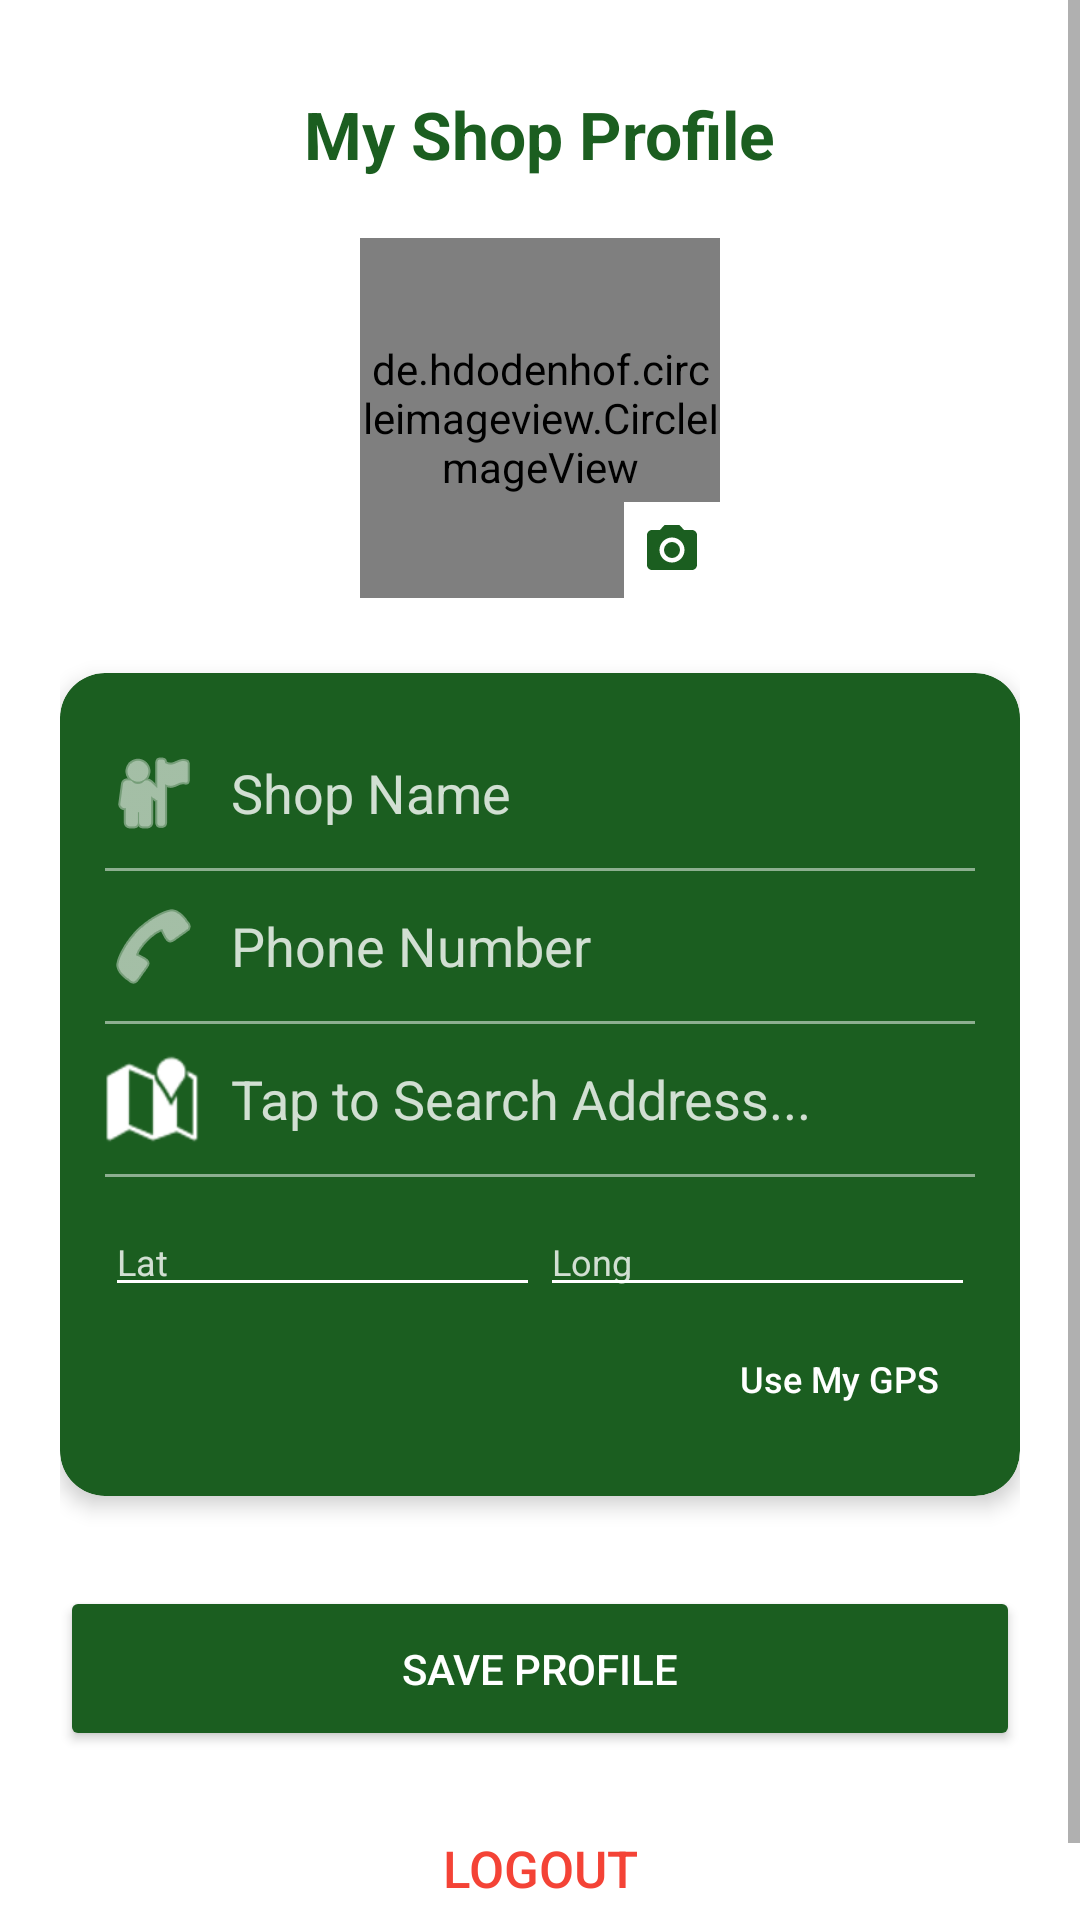

Layout XML and referenced resources for this Android screen:
<!-- AndroidManifest.xml: application theme Theme.GroceryEase2 -->
<!-- res/layout/fragment_profile.xml -->
<ScrollView xmlns:android="http://schemas.android.com/apk/res/android"
    xmlns:app="http://schemas.android.com/apk/res-auto"
    android:layout_width="match_parent"
    android:layout_height="match_parent"
    android:background="@color/white"
    android:fillViewport="true">

    <LinearLayout
        android:layout_width="match_parent"
        android:layout_height="wrap_content"
        android:gravity="center_horizontal"
        android:orientation="vertical"
        android:padding="20dp">

        <TextView
            android:layout_width="wrap_content"
            android:layout_height="wrap_content"
            android:layout_marginTop="10dp"
            android:layout_marginBottom="20dp"
            android:text="My Shop Profile"
            android:textColor="#1B5E20"
            android:textSize="22sp"
            android:textStyle="bold" />

        <RelativeLayout
            android:layout_width="wrap_content"
            android:layout_height="wrap_content">

            <de.hdodenhof.circleimageview.CircleImageView
                android:id="@+id/profileImage"
                android:layout_width="120dp"
                android:layout_height="120dp"
                android:src="@drawable/user_24"
                app:civ_border_color="#1B5E20"
                app:civ_border_width="3dp" />

            <ImageView
                android:layout_width="32dp"
                android:layout_height="32dp"
                android:layout_alignEnd="@id/profileImage"
                android:layout_alignBottom="@id/profileImage"
                android:background="@android:color/white"
                android:padding="6dp"
                android:src="@drawable/camera_alt_24"
                app:tint="#1B5E20" />
        </RelativeLayout>

        
        <androidx.cardview.widget.CardView
            android:layout_width="match_parent"
            android:layout_height="wrap_content"
            android:layout_marginTop="25dp"
            app:cardCornerRadius="15dp"
            app:cardElevation="4dp"
            app:cardBackgroundColor="#1B5E20">

            <LinearLayout
                android:layout_width="match_parent"
                android:layout_height="wrap_content"
                android:orientation="vertical"
                android:padding="15dp">

                <EditText
                    android:id="@+id/ushopname"
                    android:layout_width="match_parent"
                    android:layout_height="50dp"
                    android:hint="Shop Name"
                    android:textColor="#FFFFFF"
                    android:textColorHint="#CCFFFFFF"
                    android:inputType="textCapWords"
                    android:background="@android:color/transparent"
                    android:drawableStart="@android:drawable/ic_menu_myplaces"
                    android:drawableTint="#FFFFFF"
                    android:drawablePadding="10dp" />

                <View
                    android:layout_width="match_parent"
                    android:layout_height="1dp"
                    android:background="#80FFFFFF" />

                <EditText
                    android:id="@+id/phone"
                    android:layout_width="match_parent"
                    android:layout_height="50dp"
                    android:hint="Phone Number"
                    android:textColor="#FFFFFF"
                    android:textColorHint="#CCFFFFFF"
                    android:inputType="phone"
                    android:background="@android:color/transparent"
                    android:drawableStart="@android:drawable/ic_menu_call"
                    android:drawableTint="#FFFFFF"
                    android:drawablePadding="10dp" />

                <View
                    android:layout_width="match_parent"
                    android:layout_height="1dp"
                    android:background="#80FFFFFF" />

                <EditText
                    android:id="@+id/address"
                    android:layout_width="match_parent"
                    android:layout_height="50dp"
                    android:focusable="false"
                    android:clickable="true"
                    android:hint="Tap to Search Address..."
                    android:textColor="#FFFFFF"
                    android:textColorHint="#CCFFFFFF"
                    android:background="@android:color/transparent"
                    android:drawableStart="@android:drawable/ic_dialog_map"
                    android:drawableTint="#FFFFFF"
                    android:drawablePadding="10dp" />

                <View
                    android:layout_width="match_parent"
                    android:layout_height="1dp"
                    android:background="#80FFFFFF" />

                <LinearLayout
                    android:layout_width="match_parent"
                    android:layout_height="wrap_content"
                    android:layout_marginTop="10dp"
                    android:orientation="horizontal">

                    <EditText
                        android:id="@+id/latitude"
                        android:layout_width="0dp"
                        android:layout_height="wrap_content"
                        android:layout_weight="1"
                        android:enabled="false"
                        android:backgroundTint="#FFFFFF"
                        android:textColor="#FFFFFF"
                        android:textColorHint="#CCFFFFFF"
                        android:hint="Lat"
                        android:textSize="12sp" />

                    <EditText
                        android:id="@+id/longitude"
                        android:layout_width="0dp"
                        android:layout_height="wrap_content"
                        android:layout_weight="1"
                        android:enabled="false"
                        android:textColor="#FFFFFF"
                        android:backgroundTint="#FFFFFF"
                        android:textColorHint="#CCFFFFFF"
                        android:hint="Long"
                        android:textSize="12sp" />
                </LinearLayout>

                <Button
                    android:id="@+id/getLocation"
                    style="?android:attr/borderlessButtonStyle"
                    android:layout_width="wrap_content"
                    android:layout_height="wrap_content"
                    android:layout_gravity="end"
                    android:text="Use My GPS"
                    android:textAllCaps="false"
                    android:textColor="#FFFFFF"
                    android:textSize="12sp" />

            </LinearLayout>
        </androidx.cardview.widget.CardView>

        
        <Button
            android:id="@+id/editProfile"
            android:layout_width="match_parent"
            android:layout_height="55dp"
            android:layout_marginTop="30dp"
            android:backgroundTint="#1B5E20"
            android:text="Save Profile"
            android:textColor="@android:color/white"
            app:cornerRadius="10dp" />

        
        <Button
            android:id="@+id/logout"
            style="?android:attr/borderlessButtonStyle"
            android:layout_width="wrap_content"
            android:layout_height="wrap_content"
            android:layout_marginTop="15dp"
            android:text="Logout"
            android:textSize="17dp"
            android:textColor="#F44336" />

    </LinearLayout>
</ScrollView>
<!-- resources referenced by this layout -->
<resources>
  <color name="white">#FFFFFF</color>
  <!-- drawable camera_alt_24 (drawable) -->
  <vector xmlns:android="http://schemas.android.com/apk/res/android" android:height="24dp" android:tint="#1B5E20" android:viewportHeight="24" android:viewportWidth="24" android:width="24dp">
        
      <path android:fillColor="@android:color/white" android:pathData="M12,12m-3.2,0a3.2,3.2 0,1 1,6.4 0a3.2,3.2 0,1 1,-6.4 0"/>
        
      <path android:fillColor="@android:color/white" android:pathData="M9,2L7.17,4L4,4c-1.1,0 -2,0.9 -2,2v12c0,1.1 0.9,2 2,2h16c1.1,0 2,-0.9 2,-2L22,6c0,-1.1 -0.9,-2 -2,-2h-3.17L15,2L9,2zM12,17c-2.76,0 -5,-2.24 -5,-5s2.24,-5 5,-5 5,2.24 5,5 -2.24,5 -5,5z"/>
      
  </vector>
  <style name="Theme.GroceryEase2" parent="Theme.MaterialComponents.DayNight.NoActionBar">
  
          <item name="android:windowBackground">@color/app_bg</item>
  
          
          <item name="colorPrimary">@color/primary_green</item>
          <item name="colorPrimaryVariant">@color/button_green</item>
  
          
          <item name="android:statusBarColor">@color/button_green</item>
  
          
          <item name="android:windowLightStatusBar">false</item>
  
          
          <item name="android:textColorPrimary">@color/app_text</item>
  
      </style>
  <color name="app_bg">#F5F5F5</color>
  <color name="primary_green">#2E7D32</color>
  <color name="button_green">#1B5E20</color>
  <color name="app_text">#FFFFFF</color>
</resources>
